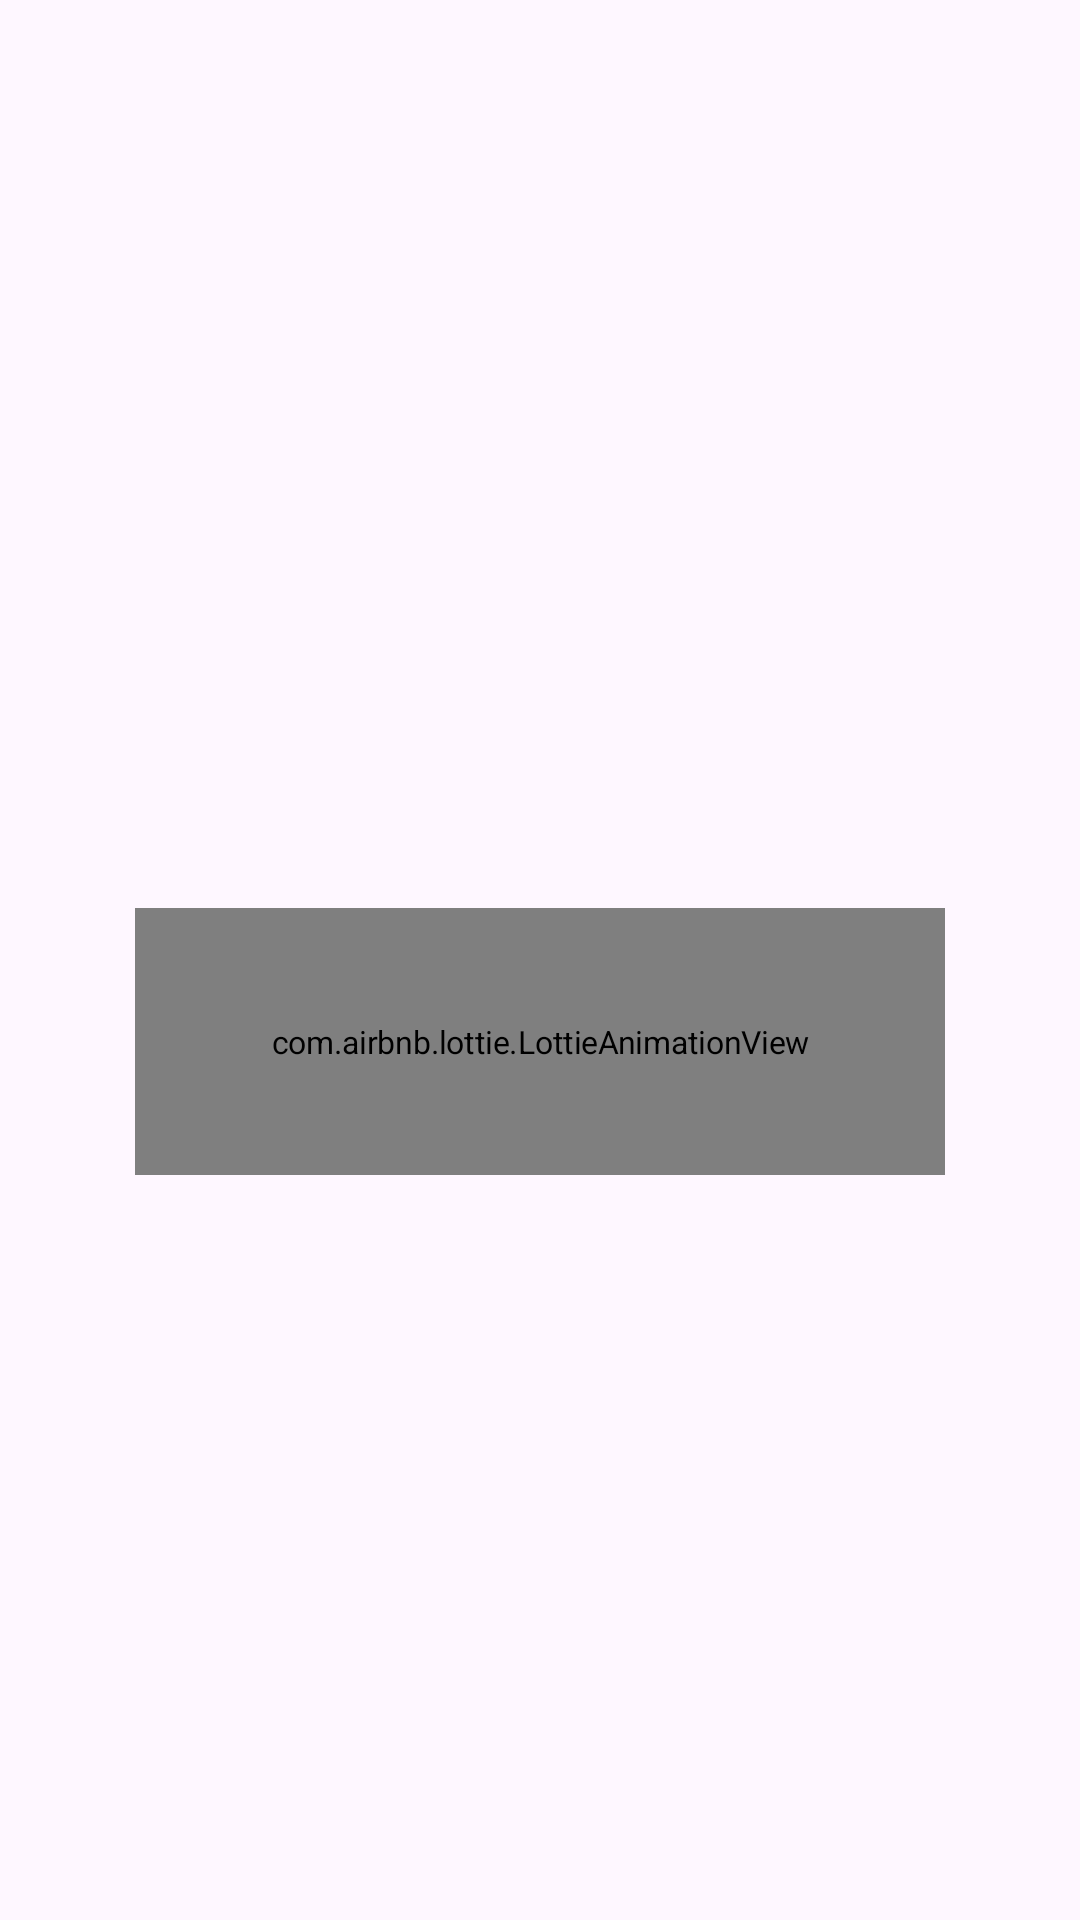

Produce the Android XML layout that renders to this screen, including the resource entries it uses.
<!-- AndroidManifest.xml: application theme Theme.KSChat -->
<!-- res/layout/layout_login_success_dialog.xml -->
<?xml version="1.0" encoding="utf-8"?>
<androidx.constraintlayout.widget.ConstraintLayout xmlns:android="http://schemas.android.com/apk/res/android"
    xmlns:app="http://schemas.android.com/apk/res-auto"
    android:layout_width="wrap_content"
    android:layout_height="wrap_content"
    android:layout_gravity="center"
    android:layout_margin="20dp"
    android:background="@drawable/shape_bg_white_radius"
    android:minWidth="312dp">

    <TextView
        android:id="@+id/tv_message"
        android:layout_width="0dp"
        android:layout_height="wrap_content"
        android:layout_centerHorizontal="true"
        android:layout_marginStart="15dp"
        android:layout_marginTop="30dp"
        android:layout_marginEnd="15dp"
        android:fontFamily="@font/montserrat_bold"
        android:textSize="18sp"
        android:gravity="center"
        android:textColor="@color/black"
        app:layout_constraintEnd_toEndOf="parent"
        app:layout_constraintStart_toStartOf="parent"
        app:layout_constraintTop_toTopOf="parent" />

    <com.airbnb.lottie.LottieAnimationView
        android:id="@+id/animation"
        android:layout_width="match_parent"
        android:layout_height="wrap_content"
        android:padding="50dp"
        android:foregroundGravity="center"
        android:scaleX="0.75"
        android:scaleY="0.75"
        android:paddingTop="-32dp"
        android:paddingBottom="-32dp"
        app:layout_constraintTop_toBottomOf="@id/tv_message"
        app:layout_constraintBottom_toBottomOf="parent"
        app:layout_constraintLeft_toLeftOf="parent"
        app:layout_constraintRight_toRightOf="parent"
        app:lottie_autoPlay="true"
        app:lottie_loop="true"
        app:lottie_rawRes="@raw/welcome" />


</androidx.constraintlayout.widget.ConstraintLayout>
<!-- resources referenced by this layout -->
<resources>
  <color name="black">#FF000000</color>
  <style name="Theme.KSChat" parent="Theme.Material3.DayNight.NoActionBar">
          
          <item name="colorPrimary">@color/primary</item>
          <item name="colorPrimaryVariant">@color/primary_dark</item>
          <item name="colorOnPrimary">@color/white</item>
          <item name="colorPrimaryContainer">#EADDFF</item>
          <item name="colorOnPrimaryContainer">#21005D</item>
          
          <item name="colorSecondary">@color/secondary</item>
          <item name="colorSecondaryVariant">@color/secondary_dark</item>
          <item name="colorOnSecondary">@color/white</item>
          
          <item name="colorTertiary">@color/md_theme_light_tertiary</item>
          <item name="colorOnTertiary">@color/md_theme_light_onTertiary</item>
          <item name="colorTertiaryContainer">@color/md_theme_light_tertiaryContainer</item>
          <item name="colorOnTertiaryContainer">@color/md_theme_light_onTertiaryContainer</item>
          <item name="colorError">@color/md_theme_light_error</item>
          <item name="colorOnError">@color/md_theme_light_onError</item>
          <item name="colorErrorContainer">@color/md_theme_light_errorContainer</item>
          <item name="colorOnErrorContainer">@color/md_theme_light_onErrorContainer</item>
          <item name="colorOutline">@color/md_theme_light_outline</item>
  
          <item name="android:colorBackground">@color/md_theme_light_background</item>
          <item name="colorOnBackground">@color/md_theme_light_onBackground</item>
  
          <item name="colorSurface">@color/md_theme_light_surface</item>
          <item name="colorOnSurface">@color/md_theme_light_onSurface</item>
          <item name="colorSurfaceVariant">@color/md_theme_light_surfaceVariant</item>
          <item name="colorOnSurfaceVariant">@color/md_theme_light_onSurfaceVariant</item>
          <item name="colorSurfaceInverse">@color/md_theme_light_inverseSurface</item>
          <item name="colorOnSurfaceInverse">@color/md_theme_light_inverseOnSurface</item>
          <item name="colorPrimaryInverse">@color/md_theme_light_inversePrimary</item>
  
          
          <item name="android:statusBarColor">@color/primary</item>
          
          <item name="android:fitsSystemWindows">true</item>
  
          <item name="windowActionBar">false</item>
      </style>
  <color name="primary">#5A68E2</color>
  <color name="primary_dark">#525FCD</color>
  <color name="white">#FFFFFFFF</color>
  <color name="secondary">#EF8354</color>
  <color name="secondary_dark">#BD7353</color>
  <color name="md_theme_light_tertiary">#7D5260</color>
  <color name="md_theme_light_onTertiary">#FFFFFF</color>
  <color name="md_theme_light_tertiaryContainer">#FFD8E4</color>
  <color name="md_theme_light_onTertiaryContainer">#31111D</color>
  <color name="md_theme_light_error">#B3261E</color>
  <color name="md_theme_light_onError">#FFFFFF</color>
  <color name="md_theme_light_errorContainer">#F9DEDC</color>
  <color name="md_theme_light_onErrorContainer">#410E0B</color>
  <color name="md_theme_light_outline">#79747E</color>
  <color name="md_theme_light_background">#FEF7FF</color>
  <color name="md_theme_light_onBackground">#1D1B20</color>
  <color name="md_theme_light_surface">#FEF7FF</color>
  <color name="md_theme_light_onSurface">#9CA4EE</color>
  <color name="md_theme_light_surfaceVariant">#E7E0EC</color>
  <color name="md_theme_light_onSurfaceVariant">#49454F</color>
  <color name="md_theme_light_inverseSurface">#322F35</color>
  <color name="md_theme_light_inverseOnSurface">#F5EFF7</color>
  <color name="md_theme_light_inversePrimary">#D0BCFF</color>
</resources>
